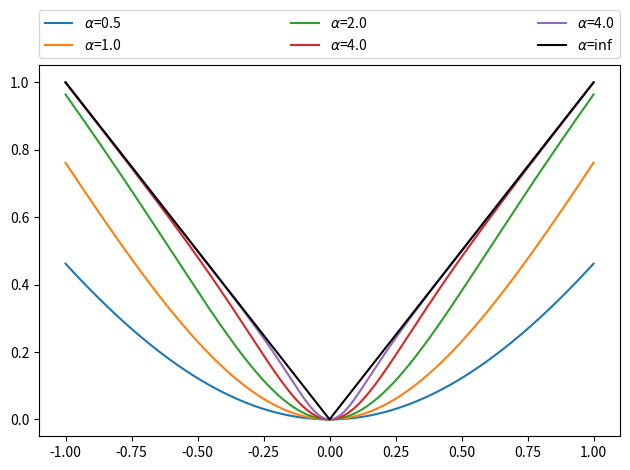

This chart was generated by the following Python code:
import numpy as np
from typing import TypeVar, Any

ShapeLike = TypeVar("ShapeLike", bound=Any)


def generalized_max(x: np.ndarray, axis: ShapeLike = None, alpha: float = np.inf):
    """Generalized maximum function.

    As `alpha` goes to infinity this function transforms from a smooth
    maximum to standard maximum. This function is frequently used by
    boolean CSG operations to avoid hard transitions.

    Based on the wikipedia article
    https://en.wikipedia.org/wiki/Smooth_maximum

    Params
        x: The input values to take the maximum over
        axis: Optional axis to perform operation on
        alpha: Defines the smoothness of the maximum approximation. Lower values
            give smoother results.

    Returns
        y: (smooth) maximum along axis.
    """
    if np.isfinite(alpha):
        xmax = np.max(x, axis=axis, keepdims=True)
        ex = np.exp(alpha * (x - xmax))
        smax = np.sum(x * ex, axis=axis) / np.sum(ex, axis=axis)
        return smax
    else:
        return np.max(x, axis=axis)


def hom(v, value=1, dtype: np.dtype = None):
    """Returns v as homogeneous vectors"""
    v = np.asanyarray(v, dtype=dtype)
    return np.insert(v, v.shape[-1], value, axis=-1)


def dehom(a, dtype: np.dtype = None):
    """Makes homogeneous vectors inhomogenious by dividing by the last element of the last axis"""
    a = np.asfarray(a, dtype=dtype)
    return a[..., :-1] / a[..., None, -1]


def translate(values: np.ndarray, dtype: np.dtype = None) -> np.ndarray:
    """Construct and return a translation matrix"""
    values = np.asfarray(values, dtype=dtype)
    dtype = dtype or values.dtype
    m = np.eye(4, dtype=dtype)
    m[:3, 3] = values
    return m


def scale(values: np.ndarray, dtype: np.dtype = None) -> np.ndarray:
    """Construct and return a scaling matrix"""
    values = np.asfarray(values, dtype=dtype)
    m = np.eye(4, dtype=dtype)
    m[[0, 1, 2], [0, 1, 2]] = values
    return m


def _skew(a):
    return np.array(
        [[0, -a[2], a[1]], [a[2], 0, -a[0]], [-a[1], a[0], 0]], dtype=a.dtype
    )


def rotate(axis: np.ndarray, angle: float, dtype: np.dtype = None) -> np.ndarray:
    """Construct a rotation matrix given axis/angle pair."""
    # See
    # https://en.wikipedia.org/wiki/Rotation_matrix#Rotation_matrix_from_axis_and_angle
    axis = np.asfarray(axis, dtype=dtype)
    sina = np.sin(angle)
    cosa = np.cos(angle)
    d = axis / np.linalg.norm(axis)
    R = (
        cosa * np.eye(3, dtype=axis.dtype)
        + sina * _skew(d)
        + (1 - cosa) * np.outer(d, d)
    )
    m = np.eye(4, dtype=axis.dtype)
    m[:3, :3] = R
    return m


if __name__ == "__main__":
    import matplotlib.pyplot as plt

    x = np.linspace(-1, 1, 1000)
    xnx = np.stack((x, -x), -1)

    plt.plot(x, generalized_max(xnx, -1, 0.5), label=r"$\alpha$=0.5")
    plt.plot(x, generalized_max(xnx, -1, 1), label=r"$\alpha$=1.0")
    plt.plot(x, generalized_max(xnx, -1, 2), label=r"$\alpha$=2.0")
    plt.plot(x, generalized_max(xnx, -1, 4), label=r"$\alpha$=4.0")
    plt.plot(x, generalized_max(xnx, -1, 8), label=r"$\alpha$=4.0")
    plt.plot(x, generalized_max(xnx, -1), label=r"$\alpha$=$\inf$", color="k")
    plt.legend(
        bbox_to_anchor=(0, 1.02, 1, 0.2),
        loc="lower left",
        mode="expand",
        borderaxespad=0,
        ncol=3,
    )
    plt.tight_layout()
    plt.show()
